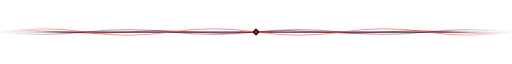
t = 0.00 s
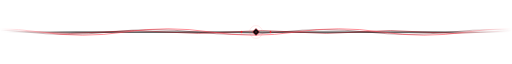
t = 1.60 s
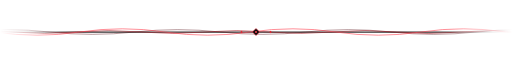
t = 3.20 s
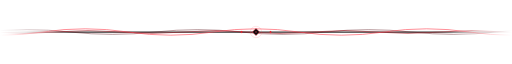
t = 4.50 s
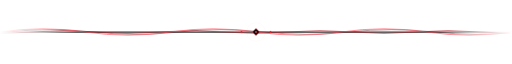
t = 6.00 s
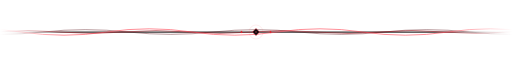
t = 8.25 s

The animated SVG that drew these frames (rendered in a browser with its animation timeline set to each time). Animation: 6 SMIL elements (animate=3,animateTransform=3); frames cover the first 8.25 s, repeats indefinitely.

<svg xmlns='http://www.w3.org/2000/svg' width='1200' height='64' viewBox='0 0 1200 64' role='img'><defs><linearGradient id='ef' x1='0' x2='1'><stop offset='0' stop-color='#000'/><stop offset='0.12' stop-color='#fff'/><stop offset='0.88' stop-color='#fff'/><stop offset='1' stop-color='#000'/></linearGradient><mask id='m' maskUnits='userSpaceOnUse' x='0' y='0' width='1200' height='64'><rect x='0' y='0' width='1200' height='64' fill='url(#ef)'/></mask><linearGradient id='gv' x1='0' x2='1'><stop offset='0' stop-color='#000' stop-opacity='0'/><stop offset='.15' stop-color='#000' stop-opacity='.8'/><stop offset='.85' stop-color='#000' stop-opacity='.8'/><stop offset='1' stop-color='#000' stop-opacity='0'/></linearGradient><style></style></defs><g mask='url(#m)'><rect x='0' y='31' width='1200' height='3' rx='1.5' fill='url(#gv)'/><path d='M-800 32 q100.0 11 200.0 0 t200.0 0 t200.0 0 t200.0 0 t200.0 0 t200.0 0 t200.0 0 t200.0 0 t200.0 0 t200.0 0 t200.0 0 t200.0 0 t200.0 0 t200.0 0 t200.0 0 t200.0 0 t200.0 0' fill='none' stroke='#5b1219' stroke-width='1' stroke-linecap='round' opacity='1'><animateTransform attributeName='transform' type='translate' from='0 0' to='400 0' dur='11s' repeatCount='indefinite'/></path><path d='M-600 32 q75.0 -7 150.0 0 t150.0 0 t150.0 0 t150.0 0 t150.0 0 t150.0 0 t150.0 0 t150.0 0 t150.0 0 t150.0 0 t150.0 0 t150.0 0 t150.0 0 t150.0 0 t150.0 0 t150.0 0 t150.0 0 t150.0 0 t150.0 0' fill='none' stroke='#a3141f' stroke-width='1.2' stroke-linecap='round' opacity='1'><animateTransform attributeName='transform' type='translate' from='0 0' to='-300 0' dur='8s' repeatCount='indefinite'/></path><path d='M-800 32 q100.0 -15 200.0 0 t200.0 0 t200.0 0 t200.0 0 t200.0 0 t200.0 0 t200.0 0 t200.0 0 t200.0 0 t200.0 0 t200.0 0 t200.0 0 t200.0 0 t200.0 0 t200.0 0 t200.0 0 t200.0 0' fill='none' stroke='#ff4655' stroke-width='1.5' stroke-linecap='round' opacity='0.95'><animateTransform attributeName='transform' type='translate' from='0 0' to='-400 0' dur='6s' repeatCount='indefinite'/></path></g><circle cx='600' cy='32' r='6' fill='none' stroke='#ff4655'><animate attributeName='r' values='6;24' dur='3.2s' repeatCount='indefinite'/><animate attributeName='opacity' values='.55;0' dur='3.2s' repeatCount='indefinite'/></circle><g transform='rotate(45 600 32)'><rect x='594' y='26' width='12' height='12' fill='#08080a' stroke='#ff4655' stroke-width='1.2'/><rect x='597.8' y='29.8' width='4.4' height='4.4' fill='#ff4655'><animate attributeName='opacity' values='1;.3;1' dur='3.2s' repeatCount='indefinite'/></rect></g><g fill='#e5252f'><rect x='564' y='30' width='4' height='4' transform='rotate(45 566 32)'/><rect x='632' y='30' width='4' height='4' transform='rotate(45 634 32)'/></g></svg>
